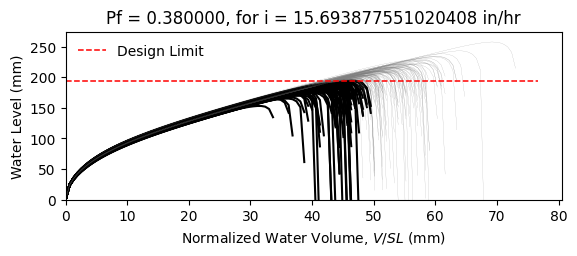

The file beside this chart, header and first rows:
W10X15, L = 360.0 in, slope = 0.020833333333333332 in/in, dead load = 6.944444444444444e-05 kip/in…
zwlim AISC Appendix 2, zwlim DAMP, zwlim Proposed for ASCE 7, zwlim Neglect Ponding, dhnom Denver, dhnom New York, dhnom New Orleans, dh Denver, dh New York, dh New Orleans, dmax
6.464, 5.286, 5.892, 8.509, 0.7949, 0.7949, 0.7949, 3.171, 3.171, 3.171, 8.178, Safe, 
6.464, 5.286, 5.892, 8.509, 0.7949, 0.7949, 0.7949, 3.171, 3.171, 3.171, 7.442, Fail, 
6.464, 5.286, 5.892, 8.509, 0.7949, 0.7949, 0.7949, 3.171, 3.171, 3.171, 7.402, Fail, 
6.464, 5.286, 5.892, 8.509, 0.7949, 0.7949, 0.7949, 3.171, 3.171, 3.171, 8.519, Safe, 
6.464, 5.286, 5.892, 8.509, 0.7949, 0.7949, 0.7949, 3.171, 3.171, 3.171, 6.854, Fail, 
6.464, 5.286, 5.892, 8.509, 0.7949, 0.7949, 0.7949, 3.171, 3.171, 3.171, 10.14, Safe, 
6.464, 5.286, 5.892, 8.509, 0.7949, 0.7949, 0.7949, 3.171, 3.171, 3.171, 7.815, Safe, 
6.464, 5.286, 5.892, 8.509, 0.7949, 0.7949, 0.7949, 3.171, 3.171, 3.171, 7.188, Fail, 
6.464, 5.286, 5.892, 8.509, 0.7949, 0.7949, 0.7949, 3.171, 3.171, 3.171, 8.209, Safe, 
6.464, 5.286, 5.892, 8.509, 0.7949, 0.7949, 0.7949, 3.171, 3.171, 3.171, 7.704, Safe, 
6.464, 5.286, 5.892, 8.509, 0.7949, 0.7949, 0.7949, 3.171, 3.171, 3.171, 6.703, Fail, 
6.464, 5.286, 5.892, 8.509, 0.7949, 0.7949, 0.7949, 3.171, 3.171, 3.171, 6.579, Fail, 
6.464, 5.286, 5.892, 8.509, 0.7949, 0.7949, 0.7949, 3.171, 3.171, 3.171, 8.488, Safe, 
6.464, 5.286, 5.892, 8.509, 0.7949, 0.7949, 0.7949, 3.171, 3.171, 3.171, 7.361, Fail, 
6.464, 5.286, 5.892, 8.509, 0.7949, 0.7949, 0.7949, 3.171, 3.171, 3.171, 8.277, Safe, 
6.464, 5.286, 5.892, 8.509, 0.7949, 0.7949, 0.7949, 3.171, 3.171, 3.171, 7.719, Safe, 
6.464, 5.286, 5.892, 8.509, 0.7949, 0.7949, 0.7949, 3.171, 3.171, 3.171, 7.943, Safe, 
6.464, 5.286, 5.892, 8.509, 0.7949, 0.7949, 0.7949, 3.171, 3.171, 3.171, 8.728, Safe, 
6.464, 5.286, 5.892, 8.509, 0.7949, 0.7949, 0.7949, 3.171, 3.171, 3.171, 7.275, Fail, 
6.464, 5.286, 5.892, 8.509, 0.7949, 0.7949, 0.7949, 3.171, 3.171, 3.171, 7.721, Safe, 
6.464, 5.286, 5.892, 8.509, 0.7949, 0.7949, 0.7949, 3.171, 3.171, 3.171, 7.096, Fail, 
6.464, 5.286, 5.892, 8.509, 0.7949, 0.7949, 0.7949, 3.171, 3.171, 3.171, 8.336, Safe, 
6.464, 5.286, 5.892, 8.509, 0.7949, 0.7949, 0.7949, 3.171, 3.171, 3.171, 8.173, Safe, 
6.464, 5.286, 5.892, 8.509, 0.7949, 0.7949, 0.7949, 3.171, 3.171, 3.171, 7.822, Safe, 
6.464, 5.286, 5.892, 8.509, 0.7949, 0.7949, 0.7949, 3.171, 3.171, 3.171, 7.673, Safe, 
6.464, 5.286, 5.892, 8.509, 0.7949, 0.7949, 0.7949, 3.171, 3.171, 3.171, 6.842, Fail, 
6.464, 5.286, 5.892, 8.509, 0.7949, 0.7949, 0.7949, 3.171, 3.171, 3.171, 8.268, Safe, 
6.464, 5.286, 5.892, 8.509, 0.7949, 0.7949, 0.7949, 3.171, 3.171, 3.171, 7.765, Safe, 
6.464, 5.286, 5.892, 8.509, 0.7949, 0.7949, 0.7949, 3.171, 3.171, 3.171, 7.313, Fail, 
6.464, 5.286, 5.892, 8.509, 0.7949, 0.7949, 0.7949, 3.171, 3.171, 3.171, 8.683, Safe, 
6.464, 5.286, 5.892, 8.509, 0.7949, 0.7949, 0.7949, 3.171, 3.171, 3.171, 8.256, Safe, 
6.464, 5.286, 5.892, 8.509, 0.7949, 0.7949, 0.7949, 3.171, 3.171, 3.171, 8.055, Safe, 
6.464, 5.286, 5.892, 8.509, 0.7949, 0.7949, 0.7949, 3.171, 3.171, 3.171, 7.444, Fail, 
6.464, 5.286, 5.892, 8.509, 0.7949, 0.7949, 0.7949, 3.171, 3.171, 3.171, 8.696, Safe, 
6.464, 5.286, 5.892, 8.509, 0.7949, 0.7949, 0.7949, 3.171, 3.171, 3.171, 8.266, Safe, 
6.464, 5.286, 5.892, 8.509, 0.7949, 0.7949, 0.7949, 3.171, 3.171, 3.171, 7.258, Fail, 
6.464, 5.286, 5.892, 8.509, 0.7949, 0.7949, 0.7949, 3.171, 3.171, 3.171, 7.896, Safe, 
6.464, 5.286, 5.892, 8.509, 0.7949, 0.7949, 0.7949, 3.171, 3.171, 3.171, 8.268, Safe, 
6.464, 5.286, 5.892, 8.509, 0.7949, 0.7949, 0.7949, 3.171, 3.171, 3.171, 8.622, Safe, 
6.464, 5.286, 5.892, 8.509, 0.7949, 0.7949, 0.7949, 3.171, 3.171, 3.171, 6.775, Fail, 
6.464, 5.286, 5.892, 8.509, 0.7949, 0.7949, 0.7949, 3.171, 3.171, 3.171, 8.954, Safe, 
6.464, 5.286, 5.892, 8.509, 0.7949, 0.7949, 0.7949, 3.171, 3.171, 3.171, 7.584, Fail, 
6.464, 5.286, 5.892, 8.509, 0.7949, 0.7949, 0.7949, 3.171, 3.171, 3.171, 7.646, Fail, 
6.464, 5.286, 5.892, 8.509, 0.7949, 0.7949, 0.7949, 3.171, 3.171, 3.171, 7.805, Safe, 
6.464, 5.286, 5.892, 8.509, 0.7949, 0.7949, 0.7949, 3.171, 3.171, 3.171, 8.514, Safe, 
6.464, 5.286, 5.892, 8.509, 0.7949, 0.7949, 0.7949, 3.171, 3.171, 3.171, 6.967, Fail, 
6.464, 5.286, 5.892, 8.509, 0.7949, 0.7949, 0.7949, 3.171, 3.171, 3.171, 7.961, Safe, 
6.464, 5.286, 5.892, 8.509, 0.7949, 0.7949, 0.7949, 3.171, 3.171, 3.171, 7.245, Fail, 
6.464, 5.286, 5.892, 8.509, 0.7949, 0.7949, 0.7949, 3.171, 3.171, 3.171, 7.898, Safe, 
6.464, 5.286, 5.892, 8.509, 0.7949, 0.7949, 0.7949, 3.171, 3.171, 3.171, 7.242, Fail, 
6.464, 5.286, 5.892, 8.509, 0.7949, 0.7949, 0.7949, 3.171, 3.171, 3.171, 8.272, Safe, 
6.464, 5.286, 5.892, 8.509, 0.7949, 0.7949, 0.7949, 3.171, 3.171, 3.171, 6.487, Fail, 
6.464, 5.286, 5.892, 8.509, 0.7949, 0.7949, 0.7949, 3.171, 3.171, 3.171, 7.978, Safe, 
6.464, 5.286, 5.892, 8.509, 0.7949, 0.7949, 0.7949, 3.171, 3.171, 3.171, 7.441, Fail, 
6.464, 5.286, 5.892, 8.509, 0.7949, 0.7949, 0.7949, 3.171, 3.171, 3.171, 8.897, Safe, 
6.464, 5.286, 5.892, 8.509, 0.7949, 0.7949, 0.7949, 3.171, 3.171, 3.171, 7.143, Fail, 
6.464, 5.286, 5.892, 8.509, 0.7949, 0.7949, 0.7949, 3.171, 3.171, 3.171, 7.693, Safe, 
6.464, 5.286, 5.892, 8.509, 0.7949, 0.7949, 0.7949, 3.171, 3.171, 3.171, 7.251, Fail, 
6.464, 5.286, 5.892, 8.509, 0.7949, 0.7949, 0.7949, 3.171, 3.171, 3.171, 6.96, Fail, 
... 142 more rows
